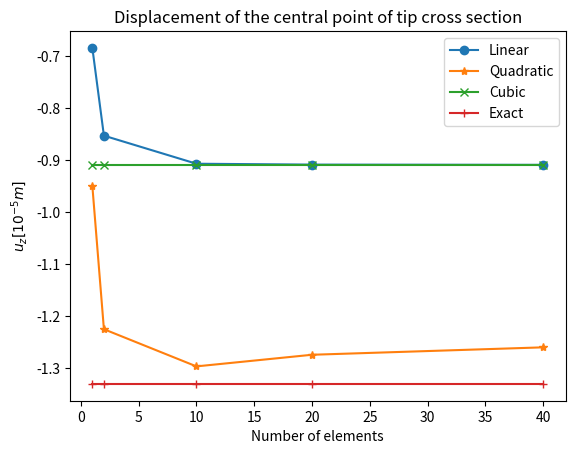

The matplotlib source for this figure:
import numpy as np
import matplotlib.pyplot as plt  
import sympy as sp  
from sympy import *
from sympy.solvers.solveset import linsolve
from mpl_toolkits.mplot3d import Axes3D



############################ MATERIAL AND GEOMETRY PARAMETERS  #############################

a = 0.2            #[m] Square cross section
L = 2              #[m] Length of the beam
E = 75e9           #[Pa] Young's Modulus
v = 0.33           #Poissons Ratio
G = E/(2*(1+v))
First  = (E*(1-v))/((1+v)*(1-2*v))
Second = v*E/((1+v)*(1-2*v))


#____Elastic constants____#
C_11 = First
C_22 = First
C_33 = First
C_12 = Second
C_13 = Second
C_23 = Second
C_44 = G
C_55 = G
C_66 = G


#____________Coordinates of the cross section____________#
X1 = -0.1
Z1 = -0.1
X2 =  0.1
Z2 = -0.1
X3 =  0.1
Z3 =  0.1
X4 = -0.1
Z4 =  0.1



#############  NUMBER AND TYPE OF ELEMENT ALONG BEAM AXIS(Y) ############

per_element = np.array([2,3,4])           # Type of the element
n_elem = np.array([1,2,10,20,40])         # No of elements
z_end = np.array([])                      # Array for storing the z displacement of central point of tip cross section



for per_elem in per_element: 

    for i in n_elem:
        n_nodes  = (per_elem-1)*i  + 1                       # Total number of nodes 
        Fixed_point = 0                                      # Coordinates of the beam
        Free_point  = L


        # _________________________________________MESH GENERATION ALONG BEAM AXIS(Y)_________________________________________________

        coordinate = np.linspace(Fixed_point,Free_point,i+1)
        # print(coordinate)
        # meshrefinementfactor = 2
        # q=meshrefinementfactor**(1/(i-1))
        # l=(Fixed_point-Free_point)*(1-q)/(1-meshrefinementfactor*q)
        # rnode=Free_point
        # c=np.array([Free_point])
        # for i in range(i):
        #     rnode=rnode+l
        #     c=np.append(c,rnode)
        #     l=l*q
        # coordinate = np.flip(c)


        #________________________________SHAPE FUNCTIONS AND GAUSS QUADRATURE FOR BEAM ELEMENT______________________________________#

        if (per_elem==2):
            
            # For Linear(B2) Element
            xi         = 0                                                 # Gauss points
            W_Length   = 2                                                 # Gauss Weight
            Shape_func = np.array([1/2*(1-xi),1/2*(1+xi)])                 # Shape functions of a linear element
            N_Der_xi   = np.array([-1/2,1/2])                              # Derivative of the shape function (N,xi)  

        elif (per_elem==3):
            
            # For Quadratic(B3) Element
            xi = np.array([0.339981,-0.339981,0.861136,0.861136])                                # Gauss points
            W_Length   = np.array([0.652145,0.652145,0.347855,0.347855]) 
            Shape_func = np.array([1/2*(xi**2-xi),1-xi**2,1/2*(xi**2+xi)])                       # Shape functions
            N_Der_xi = np.array([sp.Symbol('xi')-1/2,-2*sp.Symbol('xi'),sp.Symbol('xi')+1/2])    # Derivative of the shape function 
            N_Der_xi_m = np.array([-1/2,1/2])                                                    # Taking just numerical values from shape function for easily computing jacobian

        elif (per_elem==4):
            
            # For Cubic(B4) Element
            xi = np.array([0,0.5384693101056831,-0.5384693101056831,0.9061798459386640,-0.9061798459386640])                                                                     # Gauss points
            W_Length   =   np.array([0.5688888888888889,0.4786286704993665,0.4786286704993665,0.2369268850561891,0.2369268850561891])           
            Shape_func = np.array([-9/16*(xi+1/3)*(xi-1/3)*(xi-1), 27/16*(xi+1)*(xi-1/3)*(xi-1),-27/16*(xi+1)*(xi+1/3)*(xi-1),9/16*(xi+1/3)*(xi-1/3)*(xi+1)])                       # Shape functions
            N_Der_xi = N_Der_xi = np.array([-1.6875*sp.Symbol('xi')**2 + 1.125*sp.Symbol('xi') + 0.0625,5.0625*sp.Symbol('xi')**2 - 1.125*sp.Symbol('xi') - 1.6875,-5.0625*sp.Symbol('xi')**2 - 1.125*sp.Symbol('xi') + 1.6875,1.6875*sp.Symbol('xi')**2 + 1.125*sp.Symbol('xi') - 0.0625])    # Derivative of the shape function (N,xi)
            N_Der_xi_m = np.array([0.0625,- 1.6875,1.6875,-0.0625]) 





        #_______________________________SHAPE FUNCTIONS AND GAUSS QUADRATURE FOR CROSS SECTIONAL ELEMENT________________________________#



        #################  ALONG BEAM CROSS SECTION(X,Z) ################
        
        #Lagrange polynomials
        alpha = np.array([0.57735,0.57735,-0.57735,-0.57735])                                 # Gauss points 
        beta  = np.array([0.57735,-0.57735,0.57735,-0.57735]) 
        W_Cs  = 1                                                                             # Weight for gauss quadrature in the cross section
        Lag_poly = np.array([1/4*(1-alpha)*(1-beta),1/4*(1+alpha)*(1-beta),1/4*(1+alpha)*(1+beta),1/4*(1-alpha)*(1+beta)])
        n_cross_nodes = len(Lag_poly)                                                         # No of lagrange nodes per node
        DOF = 3                                                                               # Degree of freedom of each lagrange node

        #Lagrange Derivatives
        alpha_der = np.array([-1/4*(1-beta),1/4*(1-beta),1/4*(1+beta),-1/4*(1+beta)])         # Derivatives of the lagrange polynomials
        beta_der  = np.array([-1/4*(1-alpha),-1/4*(1+alpha),1/4*(1+alpha),1/4*(1-alpha)])     # with respect to alpha and beta

        X_alpha = alpha_der[0]*X1 + alpha_der[1]*X2 + alpha_der[2]*X3 + alpha_der[3]*X4
        X_beta  = beta_der[0] *X1 + beta_der[1]*X2  + beta_der[2] *X3 + beta_der[3] *X4
        Z_alpha = alpha_der[0]*Z1 + alpha_der[1]*Z2 + alpha_der[2]*Z3 + alpha_der[3]*Z4
        Z_beta  = beta_der[0] *Z1 + beta_der[1]*Z2  + beta_der[2] *Z3 + beta_der[3] *Z4


        J_Cs = (Z_beta*X_alpha - Z_alpha*X_beta)                                               # Determinant of Jacobian matrix of the cross section
        J_Cs = J_Cs[0]
        



        #__________________________________________STIFFNESS MATRIX COMPUTATION____________________________________________________#


        #Size of the global stiffness matrix computed using no of nodes and no of cross nodes on each node and DOF
        Global_stiffness_matrix = np.zeros((n_nodes*n_cross_nodes*DOF,n_nodes*n_cross_nodes*DOF))    
        for l in range(i):

            
            # For Linear(B2) Element
            if (per_elem==2):
                J_Length = N_Der_xi@np.array([[coordinate[l]],            # Jacobian of each element along beam axis
                                            [coordinate[l+1]]])
            
                ### Derivative of the shape functions with respect to physical coordinates (N,y) ###
                N_Der    = np.array([-1/2*(1/J_Length),1/2*(1/J_Length)]) 


            # For Quadratic(B3) Element
            elif (per_elem==3):
                X_coor     = np.array([[coordinate[l]],
                                    [coordinate[l+1]]])                                                        
                J_Length   = N_Der_xi_m@X_coor                             # Jacobian of each element along beam axis
                
                ###### Derivative of the shape function wrt to physical coordinates(N,y) #####
                N_Der      = np.array([(xi-1/2)*(1/J_Length),-2*xi*(1/J_Length),(xi+1/2)*(1/J_Length)]) 

            # For Cubic(B4) Element
            elif (per_elem==4):
                mid = (coordinate[l+1]+coordinate[l])/2
                mid_length = (coordinate[l+1]-coordinate[l])/2 
                X_coor = np.array([[coordinate[l]],                        
                                [mid-(mid_length/3)], 
                                [mid+(mid_length/3)],
                                [coordinate[l+1]]])                                                      

                ###### Derivative of the shape function wrt to physical coordinates(N,y) #####       
                J_Length   = N_Der_xi_m@X_coor                             # Jacobian of each element along beam axis               
                N_Der      = np.array([(-1.6875*xi**2 + 1.125*xi + 0.0625)*(1/J_Length),(5.0625*xi**2 - 1.125*xi - 1.6875)*(1/J_Length),(-5.0625*xi**2 - 1.125*xi + 1.6875)*(1/J_Length),(1.6875*xi**2 + 1.125*xi - 0.0625)*(1/J_Length)])        # Derivative of the shape function wrt to physical coordinates(N,y)

                    
            
            

            # Element stiffness matrix created using no of nodes per element and cross node and DOF  
            Elemental_stiffness_matrix = np.zeros((per_elem*n_cross_nodes*DOF,per_elem*n_cross_nodes*DOF)) 
            sep = int((per_elem*n_cross_nodes*DOF)/per_elem)                             # Seperation point for stacking element stiffness matrix                  

            for i in range(per_elem):
                for j in range(per_elem):
                    
                    #Fundamental nucleus of the stiffness matrix K_tsij using two point gauss quadrature
                    Nodal_stiffness_matrix = np.zeros((n_cross_nodes*3,n_cross_nodes*3))
                    for tau_en,tau in enumerate(range(n_cross_nodes)):
                        for s_en,s in enumerate(range(n_cross_nodes)):
                            
                            
                            #Derivative of F wrt to x and z for tau
                            F_tau_x = 1/J_Cs*((Z_beta*alpha_der[tau])-(Z_alpha*beta_der[tau]))
                            F_tau_z = 1/J_Cs*((-X_alpha*alpha_der[tau])+(X_beta*beta_der[tau]))

                            #Derivative of F wrt to x and z for s
                            F_s_x = 1/J_Cs*((Z_beta*alpha_der[s])-(Z_alpha*beta_der[s]))
                            F_s_z = 1/J_Cs*((-X_alpha*alpha_der[s])+(X_beta*beta_der[s]))
                            
                            
                            #############  Fundamental nucleus of the stiffness matrix  #############
                            K_xx =  C_22*np.sum(W_Cs*F_tau_x*F_s_x*J_Cs)*np.sum(W_Length*Shape_func[i]*Shape_func[j]*J_Length) + C_66*np.sum(W_Cs*F_tau_z*F_s_z*J_Cs)*np.sum(W_Length*Shape_func[i]*Shape_func[j]*J_Length) + C_44*np.sum(W_Cs*Lag_poly[tau]*Lag_poly[s]*J_Cs)*np.sum(W_Length*N_Der[i]*N_Der[j]*J_Length)
                            K_xy =  C_23*np.sum(W_Cs*Lag_poly[tau]*F_s_x*J_Cs)*np.sum(W_Length*N_Der[i]*Shape_func[j]*J_Length) + C_44*np.sum(W_Cs*F_tau_x*Lag_poly[s]*J_Cs)*np.sum(W_Length*Shape_func[i]*N_Der[j]*J_Length)
                            K_xz =  C_12*np.sum(W_Cs*F_tau_z*F_s_x*J_Cs)*np.sum(W_Length*Shape_func[i]*Shape_func[j]*J_Length) + C_66*np.sum(W_Cs*F_tau_x*F_s_z*J_Cs)*np.sum(W_Length*Shape_func[i]*Shape_func[j]*J_Length)     
                            K_yx =  C_44*np.sum(W_Cs*Lag_poly[tau]*F_s_x*J_Cs)*np.sum(W_Length*N_Der[i]*Shape_func[j]*J_Length) + C_23*np.sum(W_Cs*F_tau_x*Lag_poly[s]*J_Cs)*np.sum(W_Length*Shape_func[i]*N_Der[j]*J_Length)
                            K_yy =  C_55*np.sum(W_Cs*F_tau_z*F_s_z*J_Cs)*np.sum(W_Length*Shape_func[i]*Shape_func[j]*J_Length) + C_44*np.sum(W_Cs*F_tau_x*F_s_x*J_Cs)*np.sum(W_Length*Shape_func[i]*Shape_func[j]*J_Length) + C_33*np.sum(W_Cs*Lag_poly[tau]*Lag_poly[s]*J_Cs)*np.sum(W_Length*N_Der[i]*N_Der[j]*J_Length) 
                            K_yz =  C_55*np.sum(W_Cs*Lag_poly[tau]*F_s_z*J_Cs)*np.sum(W_Length*N_Der[i]*Shape_func[j]*J_Length) + C_13*np.sum(W_Cs*F_tau_z*Lag_poly[s]*J_Cs)*np.sum(W_Length*Shape_func[i]*N_Der[j]*J_Length)
                            K_zx =  C_12*np.sum(W_Cs*F_tau_x*F_s_z*J_Cs)*np.sum(W_Length*Shape_func[i]*Shape_func[j]*J_Length) + C_66*np.sum(W_Cs*F_tau_z*F_s_x*J_Cs)*np.sum(W_Length*Shape_func[i]*Shape_func[j]*J_Length) 
                            K_zy =  C_13*np.sum(W_Cs*Lag_poly[tau]*F_s_z*J_Cs)*np.sum(W_Length*N_Der[i]*Shape_func[j]*J_Length) + C_55*np.sum(W_Cs*F_tau_z*Lag_poly[s]*J_Cs)*np.sum(W_Length*Shape_func[i]*N_Der[j]*J_Length)  
                            K_zz =  C_11*np.sum(W_Cs*F_tau_z*F_s_z*J_Cs)*np.sum(W_Length*Shape_func[i]*Shape_func[j]*J_Length) + C_66*np.sum(W_Cs*F_tau_x*F_s_x*J_Cs)*np.sum(W_Length*Shape_func[i]*Shape_func[j]*J_Length) + C_55*np.sum(W_Cs*Lag_poly[tau]*Lag_poly[s]*J_Cs)*np.sum(W_Length*N_Der[i]*N_Der[j]*J_Length)
                            F_Nu = np.array([[K_xx,K_xy,K_xz],[K_yx,K_yy,K_yz],[K_zx,K_zy,K_zz]])
                            
                            
                            if (i==j==0) and (tau == s) and (l==0):
                                np.fill_diagonal(F_Nu,30e12)
                            
                            Nodal_stiffness_matrix[3*s:3*(s+1) , 3*tau:3*(tau+1)]  = F_Nu
                            
                    
                            
                    Elemental_stiffness_matrix[sep*j:sep*(j+1) , sep*i:sep*(i+1)] = Nodal_stiffness_matrix
                
            if (per_elem==2):
                
                #Assignment matix for arranging global stiffness matrix for B2 element
                A_fac = 12
                Ae = np.zeros((per_elem*n_cross_nodes*DOF,n_nodes*n_cross_nodes*DOF))       
                np.fill_diagonal( Ae[0:A_fac*2 , A_fac*l:A_fac*(l+2)] ,1)
                AeT = np.transpose(Ae)
                K = AeT@Elemental_stiffness_matrix@Ae
                Global_stiffness_matrix = np.add(Global_stiffness_matrix,K)

            elif (per_elem==3):

                #Assignment matix for arranging global stiffness matrix for B3 element
                A_fac = 12
                Ae = np.zeros((len(Shape_func)*n_cross_nodes*DOF,n_nodes*n_cross_nodes*DOF))       
                np.fill_diagonal( Ae[A_fac*0:A_fac*3 , A_fac*2*l:A_fac*(3+(2*l))] , 1 )
                AeT = np.transpose(Ae)
                K = AeT@Elemental_stiffness_matrix@Ae
                Global_stiffness_matrix = np.add(Global_stiffness_matrix,K)

            elif (per_elem==4):

                #Assignment matix for arranging global stiffness matrix for B4 element
                A_fac = 12
                Ae = np.zeros((len(Shape_func)*n_cross_nodes*DOF,n_nodes*n_cross_nodes*DOF))
                np.fill_diagonal( Ae[A_fac*0:A_fac*4 , A_fac*3*l:A_fac*(4+(3*l))] , 1 )
                AeT = np.transpose(Ae)
                K = AeT@Elemental_stiffness_matrix@Ae
                Global_stiffness_matrix = np.add(Global_stiffness_matrix,K)




        #____________________________________________LOAD VECTOR____________________________________________________#

        Load_vector = np.zeros((n_nodes*n_cross_nodes*DOF,1))
        Load_vector[n_nodes*n_cross_nodes*DOF-10] = -12.5
        Load_vector[n_nodes*n_cross_nodes*DOF-7]  = -12.5
        Load_vector[n_nodes*n_cross_nodes*DOF-4]  = -12.5
        Load_vector[n_nodes*n_cross_nodes*DOF-1]  = -12.5

        
        ############## SOLVES FUNDAMENTAL EQUATION OF FEA ##############
        Displacement = np.linalg.solve(Global_stiffness_matrix,Load_vector)
        

        #######  Appends Z_displacement of the central point of the tip cross section ##########
        z_end = np.append(z_end,Displacement[n_nodes*n_cross_nodes*DOF-1])


##################### PLOTS Z DISPLACEMENT OF THE CENTRAL POINT OF TIP CROSS SECTION(B2,B3,B4) AND EXACT SOLUTION ##############

fig,ax = plt.subplots()
ax.plot(n_elem,z_end[: len(n_elem)]*10**5,marker='o',label='Linear')                     # Plots Z displacement of B2 element
ax.plot(n_elem,z_end[len(n_elem) : len(n_elem)*2]*10**5,marker='*',label='Quadratic')    # Plots Z displacement of B3 element
ax.plot(n_elem,z_end[len(n_elem)*2 : len(n_elem)*3]*10**5,marker='x',label='Cubic')      # Plots Z displacement of B4 element
ax.plot(n_elem,np.full((len(n_elem)),-1.33),marker='+',label='Exact')
ax.set_title("Displacement of the central point of tip cross section")
ax.set_xlabel('Number of elements')
ax.set_ylabel('$u_{z}[10^{-5}m]$')
ax.legend()
plt.savefig('Displacement_center.png')
